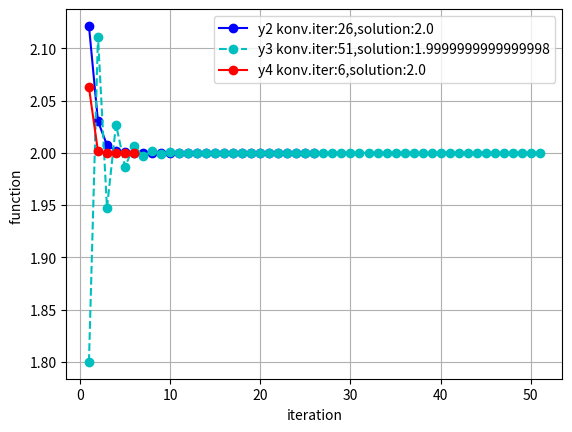
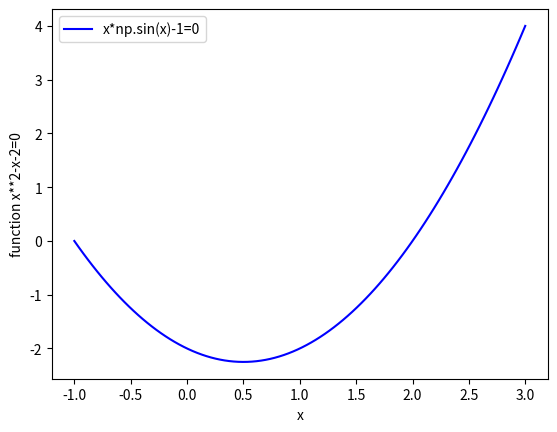

Source code (Python) for these figures, in order:

import numpy as np #Basic linear algebra
import matplotlib.pyplot as plt #Plotting


tolerance = 10**(-15)
def f(x):
    return x**2 -x -2

def f2(x):
    return np.sqrt(x +2)

def f3(x):
    return 1 + 2/x

def f4(x):
    return (x**2 + 2)/(2*x -1)

N=100 #start array of 100-ones 
y2=np.ones(N); y3=np.ones(N); y4=np.ones(N)
y2[0]=2.5; y3[0]=2.5; y4[0]=2.5 #start guess


iteration_fixpunkt = []
func_fixpunkt = np.ones(N)
k=0 #index for array + interation

#y2
while abs(y2[k]-y2[k-1])>tolerance: #Fixtpoint iteration
    y2[k+1] = f2(y2[k]) #
    func_fixpunkt[k] =f2(y2[k])
    k = k+1
    iteration_fixpunkt.append(k)
    if k > 100: break

func_fixpunkt=func_fixpunkt[:k] #remove extra ones from array after loop
plt.figure(0)
plt.plot(iteration_fixpunkt,func_fixpunkt, 'bo-',label="y2 konv.iter:"
         f'{k}' ",solution:" f'{func_fixpunkt[k-1]}')

#y3
iteration_fixpunkt = [] #reset
func_fixpunkt = np.ones(N)
k=0
while abs(y3[k]-y3[k-1])>tolerance: 
    y3[k+1] = f3(y3[k]) #
    func_fixpunkt[k] =f3(y3[k])
    k = k+1
    iteration_fixpunkt.append(k)
    if k > 100: break

func_fixpunkt=func_fixpunkt[:k] 
plt.plot(iteration_fixpunkt,func_fixpunkt, 'co--',label="y3 konv.iter:"
         f'{k}' ",solution:" f'{func_fixpunkt[k-1]}')

#y4
iteration_fixpunkt = [] #reset
func_fixpunkt = np.ones(N)
k=0
while abs(y4[k]-y4[k-1])>tolerance: 
    y4[k+1] = f4(y4[k]) #
    func_fixpunkt[k] =f4(y4[k])
    k = k+1
    iteration_fixpunkt.append(k)
    if k > 100: break

func_fixpunkt=func_fixpunkt[:k] 

plt.plot(iteration_fixpunkt,func_fixpunkt, 'ro-',label="y4 konv.iter:"
         f'{k}' ",solution:" f'{func_fixpunkt[k-1]}')
plt.xlabel('iteration')
plt.ylabel('function ')
plt.grid()
plt.legend()


n = -1.0
p = 3.0
x_exact = np.linspace(n,p,100);
func_exact=np.ones(len(x_exact))
M = len(x_exact)
for i in range(0,M):
    func_exact[i] =f(x_exact[i])
plt.figure(1)
plt.plot(x_exact,func_exact,"b-",label="x*np.sin(x)-1=0")
plt.xlabel('x')
plt.ylabel('function x**2-x-2=0')
plt.legend()